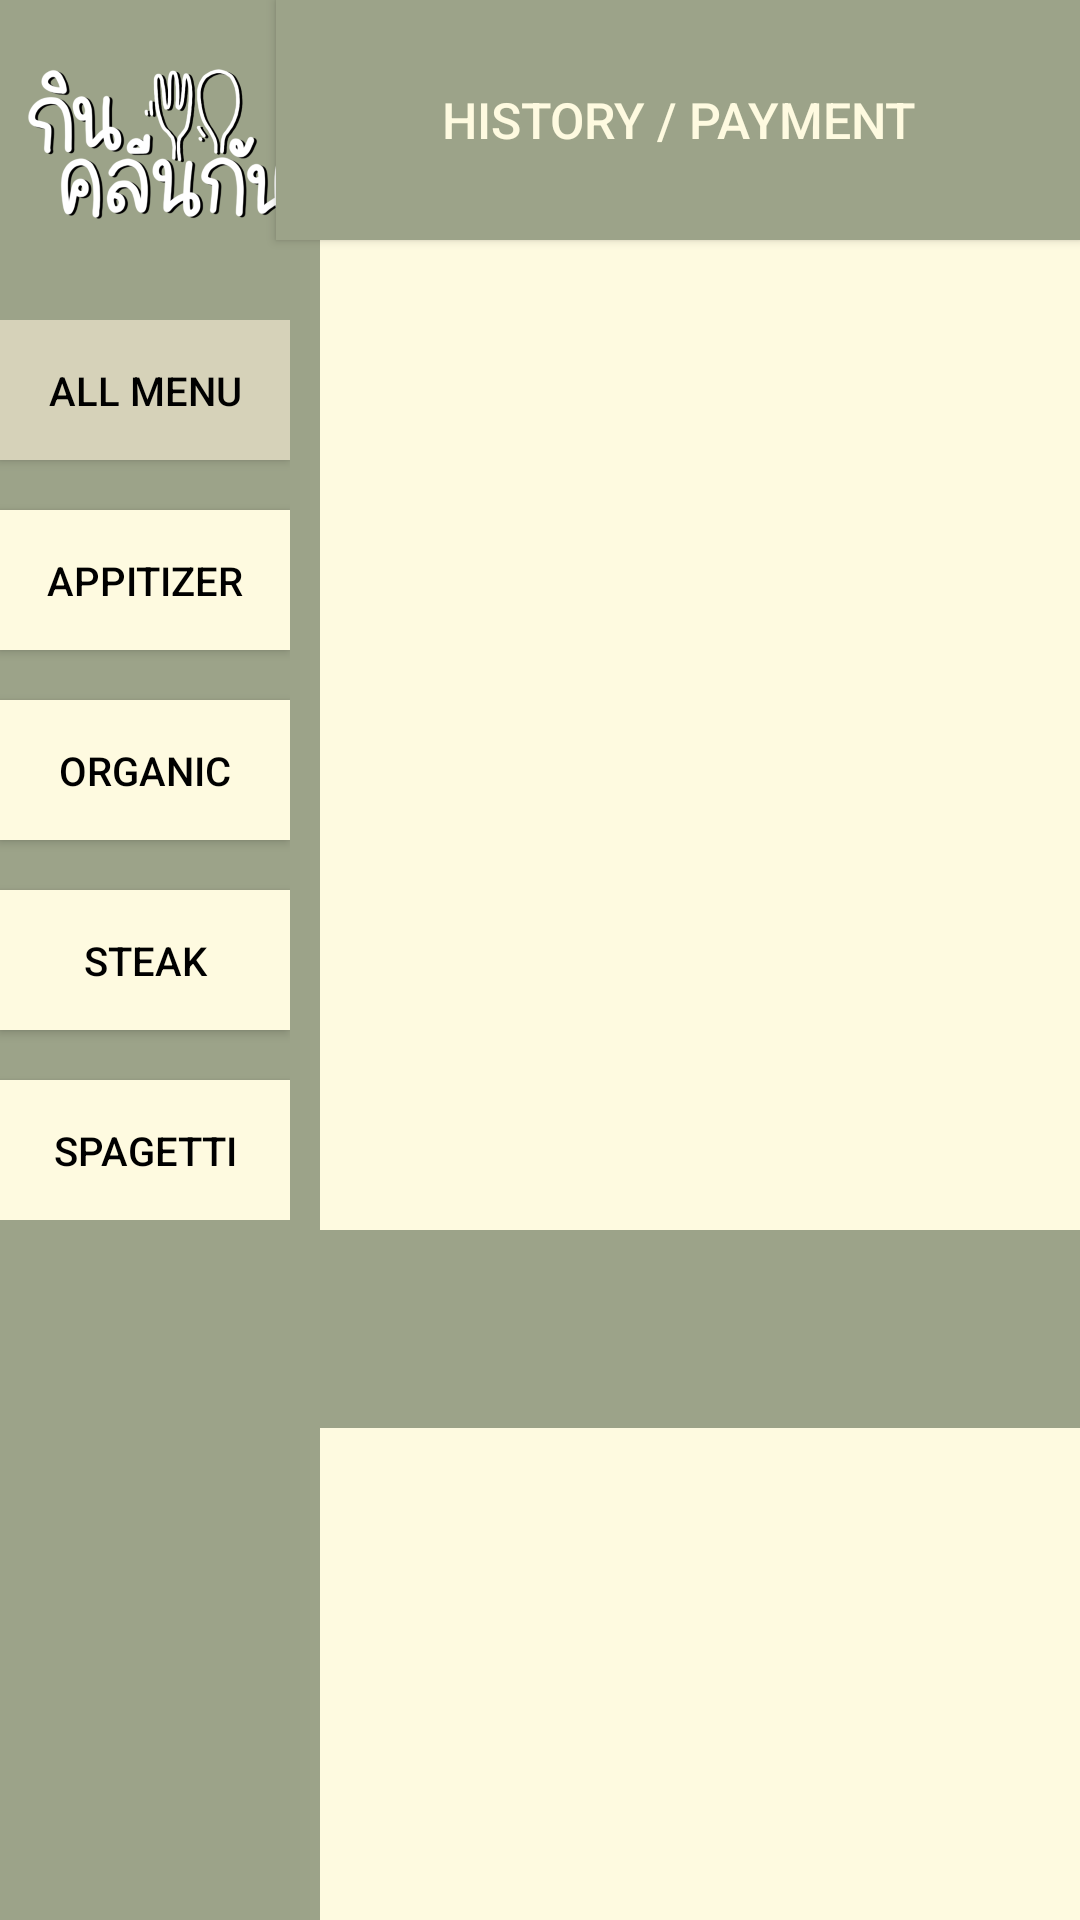

Produce the Android XML layout that renders to this screen, including the resource entries it uses.
<!-- AndroidManifest.xml: application theme Theme.Kinclean -->
<!-- res/layout/ui_page_menu.xml -->
<?xml version="1.0" encoding="utf-8"?>
<RelativeLayout xmlns:android="http://schemas.android.com/apk/res/android"
    xmlns:app="http://schemas.android.com/apk/res-auto"
    xmlns:tools="http://schemas.android.com/tools"
    android:layout_width="match_parent"
    android:layout_height="match_parent"
    tools:context=".Page_menu"
    android:background="@color/base"
    >

    
    
    
    
    
    
    
    

 />

    <androidx.recyclerview.widget.RecyclerView
        android:id="@+id/contractrecycle"
        android:layout_width="wrap_content"
        android:layout_height="538dp"
        android:layout_marginLeft="330px"
        android:layout_marginTop="170px" />

    <ImageView
        android:id="@+id/imageViewbelow"
        android:layout_width="1295dp"
        android:layout_height="66dp"
        android:layout_alignParentRight="true"
        android:layout_marginTop="1230px"
        android:layout_marginRight="-15dp"
        android:background="@color/base2"
        android:padding="10dp" />


    <ImageView
        android:id="@+id/imageView"
        android:layout_width="wrap_content"
        android:layout_height="165px"
        android:layout_alignParentRight="true"
        android:background="@color/base2"
        app:srcCompat="@drawable/topbar" />

    <ImageView
        android:id="@+id/imageView3"
        android:layout_width="320px"
        android:layout_height="wrap_content"
        app:srcCompat="@drawable/leftbar"
        android:background="@color/base2"/>

    <TextView
        android:id="@+id/txttop"
        android:layout_width="wrap_content"
        android:layout_height="wrap_content"
        android:text="ALL MENU"
        android:textSize="90px"
        android:shadowColor="@color/black"
        android:textColor="@color/base"
        android:elevation="2dp"
        android:layout_marginLeft="350px"
        android:layout_marginTop="20px"/>

    <ImageView
        android:id="@+id/imglogo"
        android:layout_width="320px"
        android:layout_height="320px"
        app:srcCompat="@drawable/logo" />


    <RelativeLayout
        android:layout_width="wrap_content"
        android:layout_height="wrap_content"
        android:layout_below="@id/imglogo">

        <Button
            android:id="@+id/btnsignature"
            android:layout_width="290px"
            android:layout_height="140px"
            android:layout_alignParentLeft="true"
            android:background="@color/selected"
            app:cardCornerRadius="2dp"
            app:cardElevation="2dp"
            android:text="ALl MENU"
            android:textColor="@color/black"
            android:textSize="40px"/>

        <Button
            android:id="@+id/btnappitizer"
            android:layout_width="290px"
            android:layout_height="140px"
            android:layout_below="@id/btnsignature"
            android:layout_alignParentLeft="true"
            android:layout_marginTop="50px"
            android:background="@color/base"
            app:cardCornerRadius="2dp"
            app:cardElevation="2dp"
            android:text="Appitizer"
            android:textColor="@color/black"
            android:textSize="40px"/>

        <Button
            android:id="@+id/btnorganic"
            android:layout_width="290px"
            android:layout_height="140px"
            android:layout_below="@id/btnappitizer"
            android:layout_alignParentLeft="true"
            android:layout_marginTop="50px"
            android:background="@color/base"
            app:cardCornerRadius="2dp"
            app:cardElevation="2dp"
            android:text="organic"
            android:textColor="@color/black"
            android:textSize="40px"/>

        <Button
            android:id="@+id/btnsteak"
            android:layout_width="290px"
            android:layout_height="140px"
            android:layout_below="@id/btnorganic"
            android:layout_alignParentLeft="true"
            android:layout_marginTop="50px"
            android:background="@color/base"
            app:cardCornerRadius="2dp"
            app:cardElevation="2dp"
            android:text="steak"
            android:textColor="@color/black"
            android:textSize="40px"/>

        <Button
            android:id="@+id/btnspagetti"
            android:layout_width="290px"
            android:layout_height="140px"
            android:layout_below="@id/btnsteak"
            android:layout_alignParentLeft="true"
            android:layout_marginTop="50px"
            android:background="@color/base"
            app:cardCornerRadius="2dp"
            app:cardElevation="2dp"
            android:text="spagetti"
            android:textColor="@color/black"
            android:textSize="40px"/>




    </RelativeLayout>


    <Button
        android:id="@+id/btncost"
        android:layout_width="912px"
        android:layout_height="124px"
        android:layout_marginLeft="1000px"
        android:layout_marginTop="1200px"
        android:text=""
        android:textSize="60px"
        android:textColor="@color/white"
        android:background="@drawable/button_bggo"
        android:elevation="8dp"
        android:stateListAnimator="@null"
        android:visibility="invisible" />


    <Button
        android:id="@+id/buttond"
        android:layout_width="268dp"
        android:layout_height="80dp"
        android:layout_alignParentRight="true"
        android:text="History / Payment"
        android:textSize="50px"
        android:textColor="@color/base"
        android:background="@color/base2"/>


    



























</RelativeLayout>
<!-- resources referenced by this layout -->
<resources>
  <color name="base">#FEFAE0</color>
  <color name="base2">#9CA389</color>
  <color name="black">#FF000000</color>
  <color name="selected">#D6D2B9</color>
  <color name="white">#FFFFFFFF</color>
  <!-- drawable button_bggo (drawable) -->
  <shape xmlns:android="http://schemas.android.com/apk/res/android">
      <gradient
          android:startColor="#D0B8A0"
          android:centerColor="#D4A373"
          android:endColor="#D4A373"
          android:angle="90" />
      <corners android:radius="10dp" />
  </shape>
  <!-- drawable leftbar: png bitmap (drawable, 2485 bytes) -->
  <!-- drawable logo: png bitmap (drawable-mdpi, 31007 bytes) -->
  <!-- drawable topbar: png bitmap (drawable, 756 bytes) -->
  <style name="Theme.Kinclean" parent="Base.Theme.Kinclean" />
  <style name="Base.Theme.Kinclean" parent="Theme.AppCompat.Light">
          
          
          <item name="android:colorPrimary">@color/base</item>
          <item name="android:colorSecondary">@color/base2</item>
  
      </style>
</resources>
